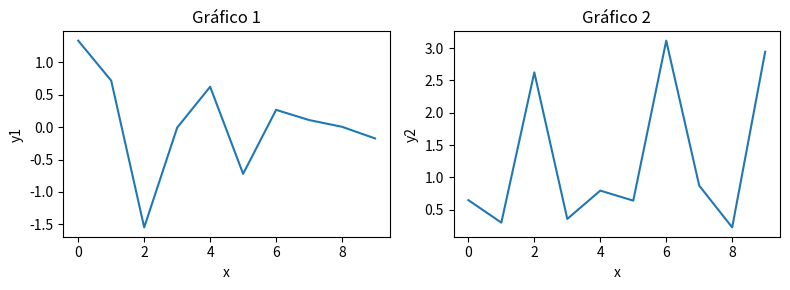

The matplotlib source for this figure:
import numpy as np 
import matplotlib.pyplot as plt

np.random.seed(10)
x1 = np.arange(10)
y1 = np.random.normal(size=10)

x2 = np.arange(10)
y2 = 1 / np.exp(np.random.normal(size=10) )


# plotar os 2 gráficos
fig, ax = plt.subplots(nrows=1, ncols=2, figsize=(8,3))

# gráfico 1
ax[0].plot(x1, y1)
ax[0].set_title("Gráfico 1")
ax[0].set_xlabel("x")
ax[0].set_ylabel("y1")

# gráfico 2
ax[1].plot(x1, y2)
ax[1].set_title("Gráfico 2")
ax[1].set_xlabel("x")
ax[1].set_ylabel("y2")

fig.tight_layout();
plt.show()